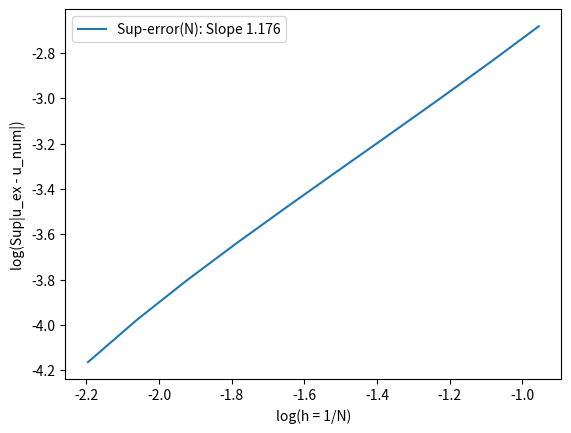

Here is the Python script that generated this plot:
import numpy as np
import matplotlib.pyplot as plt

import scipy.sparse as sp
import scipy.sparse.linalg as spla
from scipy.stats import linregress

# Type enforcing:
from typing import Union, Callable, Tuple


# Function to generate a discretized matrix approximation of the 2D-Laplacian:
# With Dirichlet conditions and Natural ordering.
def two_dim_laplacian(n: int):
    pass


# Function to generate a discretized matrix approximation of the 1D-Laplacian:
# With Dirichlet conditions and Natural ordering.
def one_dim_sparse_laplacian(n):
    return sp.diags([1.0, -2.0, 1.0], [-1, 0, 1], dtype='float64', shape=(n, n), format='lil')


# Function taking a single step in time for a reaction-diffusion equation:
def one_dim_reaction_diffusion_step(u: np.ndarray, xs, I_minus_Lap: Callable, I_plus_Lap: sp.spmatrix, f: Callable,
                                    i: int, k: float):
    """
    Function returning a time step for u^(n). First find solution u_star to
    (I_minus_Lap)*u_star = (I_plus_Lap)*u + k*f(u). Then return u_star + (k/2.0)*(f(xs, u_star) - f(xs, u)).
    :param u: Current vector-represented function, u^(n), before a step is taken.
    :param I_minus_Lap: Left-side matrix, in LU-factorized callable format.
    :param I_plus_Lap: Right-side matrix, in sparse format.
    :param f: Reaction/Source term.
    :param i: Which time step we are on.
    :param k: Step size in time.
    :return: Next step, u^(n+1).
    """
    M = len(u)
    t = i*k

    # Create the initial source vector:
    f_vec = np.zeros(M, dtype='float64')
    f_vec[1:-1] = np.array([f(xs[j], t, u[j]) for j in range(1, len(u)-1)])

    right_side_vector = I_plus_Lap.dot(u) + k*f_vec

    # Solves the linear system Ax = b, by calling I_minus_Lap(right_side_vector)
    u_star = I_minus_Lap(right_side_vector)

    # Create the intermediate source vector:
    f_vec_star = np.zeros(M, dtype='float64')
    f_vec_star[1:-1] = np.array([f(xs[j], t+k, u_star[j]) for j in range(1, len(u)-1)])

    return u_star + (k/2.0)*(f_vec_star - f_vec)


# Plan on making a reaction-diffusion solver, which can work for 1D- and 2D-problems.
def one_dim_reaction_diffusion_solver(u_init: np.ndarray, xs: np.ndarray, mu: float, f: Callable, N: int,
                                      T: float = 1.0, M: Union[int, None] = None,
                                      X: Union[float, Tuple[float, float]] = 1.0):
    """
    Solving on the domain [0, 1]
    :param u_init: Initial vector-values for u(x, 0). u_init[0] and u_init[-1] used as boundary values.
    :param M: Number of spatial discretization points.
    :param N: Number of temporal discretization points.
    :param X; End point in space for solution. Assumed start at x=0.
    :param T: End time for solution.
    :return: (N, M)-np.ndarray storing the solution at every time- and space-point.
    """

    if M is None:
        M = len(u_init)

    if isinstance(X, float):
        h = (X - 0.0)/(M-1)
    else:
        h = (X[1] - X[0])/(M-1)

    k = (T - 0.0)/(N-1)

    r = mu*k/(h*h)

    # Constructing the M by M Discrete Laplacian matrix with zeros in the first and last row.
    Lap = one_dim_sparse_laplacian(M)
    Lap[0, [0, 1]] = [0.0, 0.0]
    Lap[M-1, [M-2, M-1]] = [0.0, 0.0]

    r_half_Lap = (r/2.0)*Lap

    # Find the LU-factorized version of the left-side matrix in Crank-Nicolson. Returns a callable:
    I_minus_r_Lap = spla.factorized((sp.identity(M, dtype='float64', format='lil') - r_half_Lap).tocsc())
    I_plus_r_Lap = sp.identity(M, dtype='float64', format='lil') + r_half_Lap

    u_storage = np.zeros((N, M), dtype='float64')
    u_storage[0, :] = np.copy(u_init)

    for i in range(1, N):
        u_init = one_dim_reaction_diffusion_step(u_init, xs, I_minus_r_Lap, I_plus_r_Lap, f, i, k)
        u_storage[i, :] = np.copy(u_init)

    return u_storage


def one_dim_diffusion_reaction_convergence():
    M = 100
    X, T = (0.0, 1.0), 0.1

    xs = np.linspace(X[0], X[1], M)

    def u_exact(x, t):
        return np.exp(-np.pi**2*t)*np.sin(np.pi*x) - t*x*(1.0 - x)

    exact_solution_T = u_exact(xs, T)

    u_init = np.sin(np.pi * xs)
    mu = 1.0
    f = lambda x, t, u: 1.0*(-x * (1.0 - x) - 2*t)

    Ns = np.logspace(1.0, 2.2, 10, dtype=int)
    sup_errors = np.zeros(len(Ns))
    for i, N in enumerate(Ns):
        solution_array = one_dim_reaction_diffusion_solver(u_init, xs, mu, f, N=N, T=T, M=M, X=X)
        sup_errors[i] = np.max(np.abs(exact_solution_T - solution_array[-1, :]))

    Ns -= 1  # To get the precise value of 'h' when taking the reciprocal.
    log_log_slope = linregress(np.log10(1/Ns), np.log10(sup_errors))[0]

    fig, ax = plt.subplots(1, 1)

    ax.plot(np.log10(1/Ns), np.log10(sup_errors), label=f"Sup-error(N): Slope {log_log_slope:.3f}")
    ax.set_xlabel("log(h = 1/N)")
    ax.set_ylabel("log(Sup|u_ex - u_num|)")
    ax.legend(loc="best")

    plt.show()


def test_one_dim_diffusion_reaction():
    M, N = 200, 200
    X, T = (0.0, 1.0), 0.5

    xs = np.linspace(X[0], X[1], M)

    def u_exact(x, t):
        return np.exp(-np.pi**2*t)*np.sin(np.pi*x) - t*x*(1.0 - x)

    exact_solution_T = u_exact(xs, T)

    u_init = u_exact(xs, 0.0)
    mu = 1.0
    f = lambda x, t, u: - 1.0 * x * (1.0 - x) - 2*t

    solution_array = one_dim_reaction_diffusion_solver(u_init, xs, mu, f, N=N, T=T, M=M, X=X)

    sup_error = np.max(np.abs(exact_solution_T - solution_array[-1, :]))
    print(f"Sup error is: {sup_error:.3e}")

    fig, axis = plt.subplots(1, 1)

    axis.plot(xs, solution_array[-1, :], label="U_num")
    axis.plot(xs, exact_solution_T, label="U_exact")

    axis.legend(loc="best")
    axis.set_xlim(X)
    plt.show()


if __name__ == '__main__':
    # test_one_dim_diffusion_reaction()
    one_dim_diffusion_reaction_convergence()
